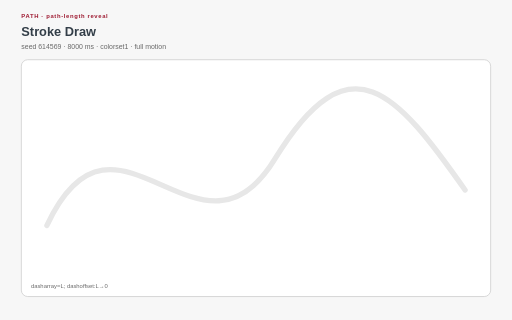
t = 0.00 s
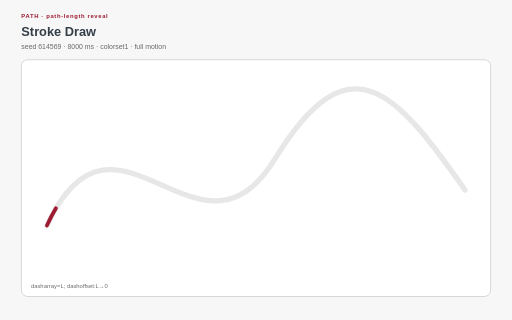
t = 1.28 s
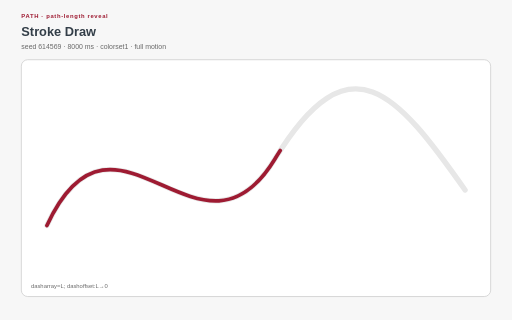
t = 2.66 s
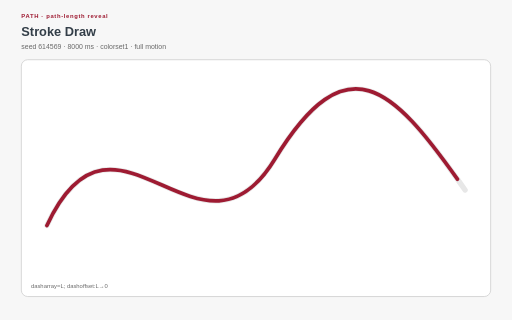
t = 4.00 s
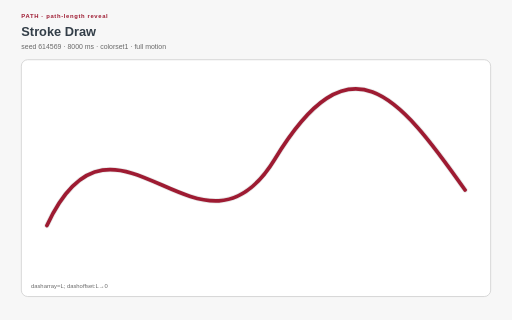
t = 5.28 s
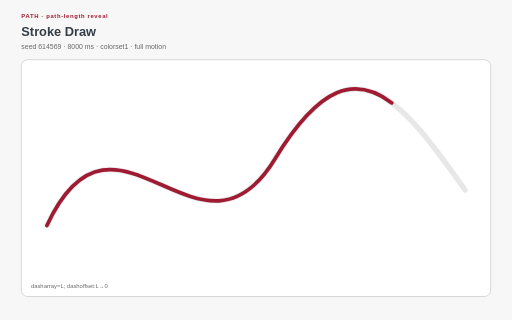
t = 6.80 s

The animated SVG that drew these frames (rendered in a browser with its animation timeline set to each time). Animation: 17 CSS @keyframes rules; one cycle of 8.00 s, repeats indefinitely.

<?xml version="1.0" encoding="UTF-8"?>
<svg xmlns="http://www.w3.org/2000/svg" xmlns:xlink="http://www.w3.org/1999/xlink" viewBox="0 0 960 600" width="960" height="600" role="img" aria-labelledby="stroke-draw-title stroke-draw-desc" data-procedural-svg-version="1" data-pattern-id="procedural-svg-stroke-draw" data-example-id="stroke-draw" data-family="path" data-renderer="path" data-variant="0" data-pattern-revision="1" data-seed="614569" data-palette="colorset1" data-motion="full" data-motion-engine="css" data-duration-ms="8000" data-loop="true" data-loop-contract="master-phase" data-reduced-motion-fallback="layered" data-driver="CSS dash animation" data-technique="path-length reveal" data-deterministic="true" data-standalone="true" data-parameter-values="{}" data-parameter-hash="79bdb476b535cd4afb7b1d18ad6a740c95d6ab8f8b23320e74f1b5ffa848743a">
  <title id="stroke-draw-title">Stroke Draw</title>
  <desc id="stroke-draw-desc">A measured path is revealed from start to finish with dash offset while final geometry stays intact. Deterministic seed 614569; full motion.</desc>

  <style>:root{color-scheme:light}
*{box-sizing:border-box}
.psvg-panel{fill:#ffffff;stroke:#cfcfcf;stroke-width:1.5}
.psvg-guide{fill:none;stroke:#cfcfcf;stroke-width:2}
.psvg-title{font:700 24px Arial,sans-serif;fill:#333e48}
.psvg-subtitle{font:13px Arial,sans-serif;fill:#696969}
.psvg-kicker{font:700 11px Arial,sans-serif;letter-spacing:1.222px;fill:#9e1b32}
.psvg-label{font:600 13px Arial,sans-serif;fill:#333e48}
.psvg-node-label{font:700 10px Arial,sans-serif;fill:#ffffff;pointer-events:none}
.psvg-note{font:11px Arial,sans-serif;fill:#696969}
.psvg-cell,.psvg-art circle,.psvg-art rect,.psvg-art path,.psvg-art polygon{transform-box:fill-box;transform-origin:center}
.psvg-reduced-layer{display:none}

@keyframes psvg-wave{0%,100%{transform:scale(.72);opacity:.42}50%{transform:scale(1.28);opacity:1}}
@keyframes psvg-travel{0%,100%{transform:translateX(0)}50%{transform:translateX(var(--psvg-distance))}}
@keyframes psvg-travel-overshoot{0%,100%{transform:translateX(0)}8%,92%{transform:translateX(-14px)}45%,55%{transform:translateX(calc(var(--psvg-distance) + 18px))}50%{transform:translateX(var(--psvg-distance))}}
@keyframes psvg-travel-asymmetric{0%,100%{transform:translateX(0)}28%,66%{transform:translateX(var(--psvg-distance))}}
@keyframes psvg-crossfade-a{0%,100%{opacity:.18;transform:scale(.86)}50%{opacity:.78;transform:scale(1.06)}}
@keyframes psvg-crossfade-b{0%,100%{opacity:.78;transform:scale(1.06)}50%{opacity:.18;transform:scale(.86)}}
@keyframes psvg-parallax{0%,100%{transform:translateX(calc(var(--psvg-shift)*-1))}50%{transform:translateX(var(--psvg-shift))}}
@keyframes psvg-draw{0%,10%,100%{stroke-dasharray:1;stroke-dashoffset:1}55%,78%{stroke-dasharray:1;stroke-dashoffset:0}}
@keyframes psvg-conveyor{to{stroke-dashoffset:-1}}
@keyframes psvg-trim{0%{stroke-dasharray:.16 .84;stroke-dashoffset:.2}100%{stroke-dasharray:.16 .84;stroke-dashoffset:-.8}}
@keyframes psvg-ribbon{0%,100%{transform:translateX(-9px);opacity:.4}50%{transform:translateX(9px);opacity:.9}}
@keyframes psvg-contour{0%,100%{transform:scale(.88);opacity:.18}50%{transform:scale(1.1);opacity:.62}}
@keyframes psvg-cell-state{0%,100%{opacity:.28}50%{opacity:.95}}
@keyframes psvg-rd{0%,100%{opacity:.35}50%{opacity:1}}
@keyframes psvg-seed{0%,8%,100%{transform:scale(.35);opacity:.25}48%,78%{transform:scale(1);opacity:1}}
@keyframes psvg-tile-wave{0%,100%{transform:scale(.72) rotate(0deg);opacity:.32}50%{transform:scale(1.12) rotate(45deg);opacity:.92}}
@keyframes psvg-state-card{0%,18%,100%{opacity:.38;transform:scale(.94)}35%,58%{opacity:1;transform:scale(1.08)}75%{opacity:.62;transform:scale(1)}}

@media(prefers-reduced-motion:reduce){.psvg-motion-layer{display:none!important}.psvg-reduced-layer{display:inline!important}*{animation:none!important}}</style>
  <rect width="960" height="600" fill="#f7f7f7"/>
  <text class="psvg-kicker" x="40" y="34">PATH · path-length reveal</text>
  <text class="psvg-title" x="40" y="68">Stroke Draw</text>
  <text class="psvg-subtitle" x="40" y="92">seed 614569 · 8000 ms · colorset1 · full motion</text>
  <g class="psvg-motion-layer" data-motion-layer="animated"><rect class="psvg-panel" x="40" y="112" width="880" height="444" rx="12"/><g class="psvg-art" data-role="procedural-art"><path d="M 88 422.8 C 216 147.52, 374.4 529.36, 515.2 298.48 S 744 174.16, 872 356.2" fill="none" stroke="#e7e7e7" stroke-width="10" stroke-linecap="round"/><path d="M 88 422.8 C 216 147.52, 374.4 529.36, 515.2 298.48 S 744 174.16, 872 356.2" pathLength="1" fill="none" stroke="#9e1b32" stroke-width="7" stroke-linecap="round" style="animation:psvg-draw 8000ms ease-in-out 0ms infinite both"/></g><text class="psvg-note" x="58" y="540">dasharray=L; dashoffset:L→0</text></g><g class="psvg-reduced-layer" data-motion-layer="reduced"><rect class="psvg-panel" x="40" y="112" width="880" height="444" rx="12"/><g class="psvg-art" data-role="procedural-art"><path d="M 88 422.8 C 216 147.52, 374.4 529.36, 515.2 298.48 S 744 174.16, 872 356.2" fill="none" stroke="#e7e7e7" stroke-width="10" stroke-linecap="round"/><path d="M 88 422.8 C 216 147.52, 374.4 529.36, 515.2 298.48 S 744 174.16, 872 356.2" pathLength="1" fill="none" stroke="#9e1b32" stroke-width="7" stroke-linecap="round" style=""/></g><text class="psvg-note" x="58" y="540">dasharray=L; dashoffset:L→0</text></g>
</svg>
